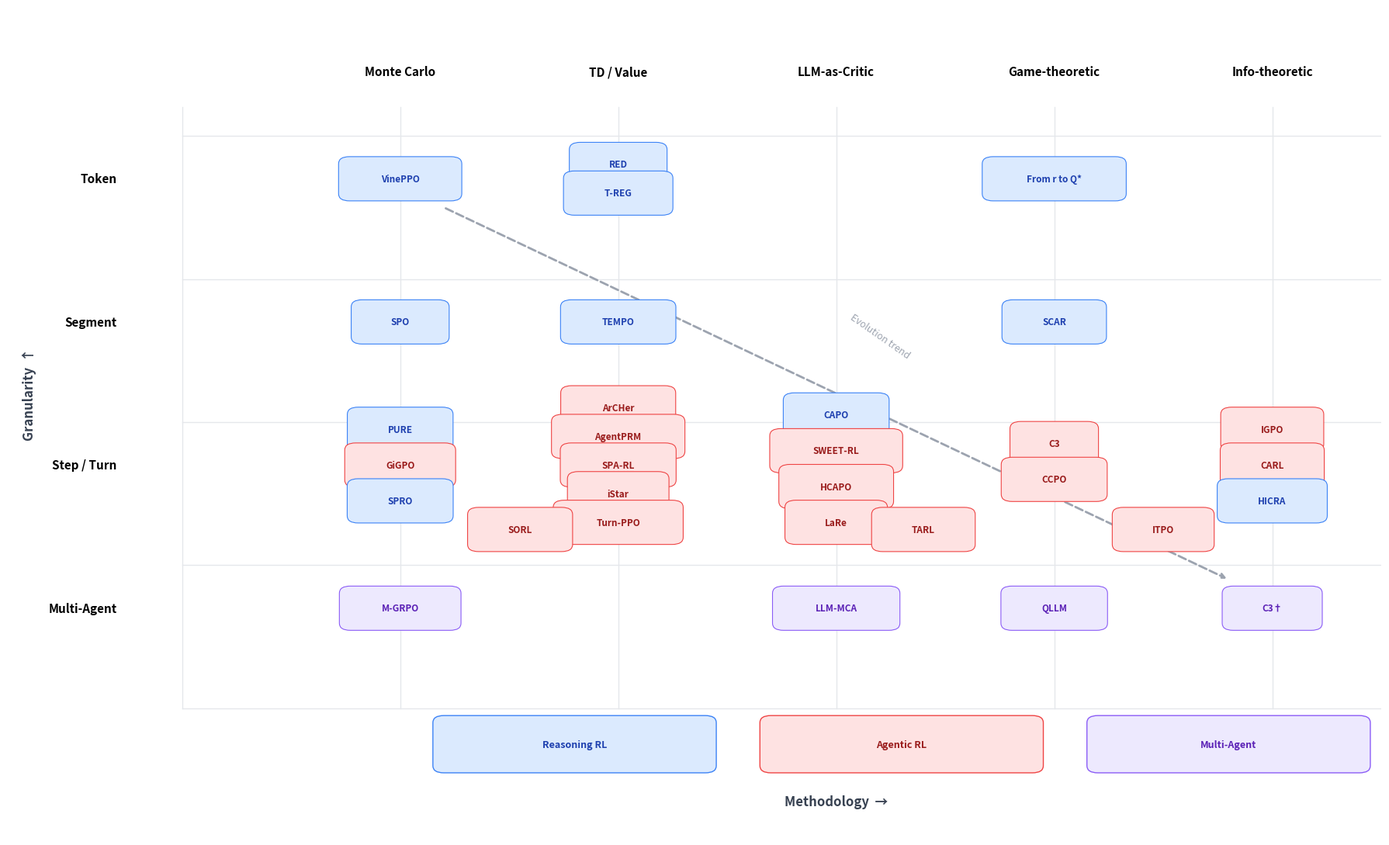

Write Python code to recreate this figure. (Note: this script raises an exception after producing the figure.)
#!/usr/bin/env python3
"""Generate taxonomy figures for the Awesome-Credit-Assignment-in-LLM-RL repository."""

import matplotlib
matplotlib.use('Agg')
import matplotlib.pyplot as plt
import matplotlib.patches as mpatches
from matplotlib.patches import FancyBboxPatch
import numpy as np

# ============================================================
# Color scheme
# ============================================================
BLUE = '#dbeafe'       # reasoning RL bg
BLUE_EDGE = '#3b82f6'  # reasoning RL border
BLUE_TEXT = '#1e40af'   # reasoning RL text

RED = '#fee2e2'        # agentic RL bg
RED_EDGE = '#ef4444'
RED_TEXT = '#991b1b'

PURPLE = '#ede9fe'     # multi-agent bg
PURPLE_EDGE = '#8b5cf6'
PURPLE_TEXT = '#5b21b6'

GRID_COLOR = '#e5e7eb'


def draw_label(ax, x, y, text, color_bg, color_edge, color_text, fontsize=8):
    """Draw a rounded-rect label centered at (x, y)."""
    txt = ax.text(x, y, text, ha='center', va='center',
                  fontsize=fontsize, color=color_text, fontweight='bold',
                  zorder=5)
    # get bbox in display coords, convert to data coords for patch
    ax.figure.canvas.draw()
    bb = txt.get_window_extent(renderer=ax.figure.canvas.get_renderer())
    bb_data = bb.transformed(ax.transData.inverted())
    pad_x, pad_y = 0.12, 0.06
    patch = FancyBboxPatch(
        (bb_data.x0 - pad_x, bb_data.y0 - pad_y),
        bb_data.width + 2*pad_x, bb_data.height + 2*pad_y,
        boxstyle="round,pad=0.05",
        facecolor=color_bg, edgecolor=color_edge, linewidth=0.8,
        zorder=4
    )
    ax.add_patch(patch)


# ============================================================
# Figure 1 — Taxonomy Grid
# ============================================================
def make_taxonomy_grid():
    fig, ax = plt.subplots(figsize=(18, 11))
    ax.set_xlim(-0.8, 5.5)
    ax.set_ylim(-0.6, 5.2)
    ax.set_aspect('auto')
    ax.axis('off')

    cols = ['Monte Carlo', 'TD / Value', 'LLM-as-Critic', 'Game-theoretic', 'Info-theoretic']
    rows = ['Token', 'Segment', 'Step / Turn', 'Multi-Agent']

    # draw grid
    for i in range(6):  # vertical lines
        ax.plot([i + 0.5 - 0.5, i + 0.5 - 0.5], [0.3, 4.5], color=GRID_COLOR, lw=1)
    for j in range(5):  # horizontal lines
        ax.plot([0, 5.5], [j + 0.5 - 0.2, j + 0.5 - 0.2], color=GRID_COLOR, lw=1)

    # column headers
    for i, col in enumerate(cols):
        ax.text(i + 1, 4.75, col, ha='center', va='center', fontsize=11, fontweight='bold')

    # row headers
    for j, row in enumerate(rows):
        y = 4 - j
        ax.text(-0.3, y, row, ha='right', va='center', fontsize=11, fontweight='bold')

    # Axis labels
    ax.text(-0.7, 2.5, 'Granularity  ↑', ha='center', va='center', fontsize=12,
            fontweight='bold', rotation=90, color='#374151')
    ax.text(3.0, -0.35, 'Methodology  →', ha='center', va='center', fontsize=12,
            fontweight='bold', color='#374151')

    # ---------- Data ----------
    # (col_idx 1-5, row_y 4=Token, 3=Segment, 2=Step/Turn, 1=Multi-Agent)
    # Token row
    entries = [
        # Token
        (1, 4.0, 'VinePPO', 'r'),
        (2, 4.1, 'RED', 'r'),
        (2, 3.9, 'T-REG', 'r'),
        (4, 4.0, 'From r to Q*', 'r'),
        # Segment
        (1, 3.0, 'SPO', 'r'),
        (2, 3.0, 'TEMPO', 'r'),
        (4, 3.0, 'SCAR', 'r'),
        # Step/Turn — MC
        (1, 2.25, 'PURE', 'r'),
        (1, 2.0, 'GiGPO', 'a'),
        (1, 1.75, 'SPRO', 'r'),
        # Step/Turn — TD
        (2, 2.4, 'ArCHer', 'a'),
        (2, 2.2, 'AgentPRM', 'a'),
        (2, 2.0, 'SPA-RL', 'a'),
        (2, 1.8, 'iStar', 'a'),
        (2, 1.6, 'Turn-PPO', 'a'),
        (1.55, 1.55, 'SORL', 'a'),
        # Step/Turn — LLM-as-Critic
        (3, 2.35, 'CAPO', 'r'),
        (3, 2.1, 'SWEET-RL', 'a'),
        (3, 1.85, 'HCAPO', 'a'),
        (3, 1.6, 'LaRe', 'a'),
        (3.4, 1.55, 'TARL', 'a'),
        # Step/Turn — Game-theoretic
        (4, 2.15, 'C3', 'a'),
        (4, 1.9, 'CCPO', 'a'),
        # Step/Turn — Info-theoretic
        (5, 2.25, 'IGPO', 'a'),
        (5, 2.0, 'CARL', 'a'),
        (5, 1.75, 'HICRA', 'r'),
        (4.5, 1.55, 'ITPO', 'a'),
        # Multi-Agent
        (1, 1.0, 'M-GRPO', 'm'),
        (3, 1.0, 'LLM-MCA', 'm'),
        (4, 1.0, 'QLLM', 'm'),
        (5, 1.0, 'C3†', 'm'),
    ]

    # first pass to render so get_window_extent works
    fig.canvas.draw()

    for (x, y, name, cat) in entries:
        if cat == 'r':
            draw_label(ax, x, y, name, BLUE, BLUE_EDGE, BLUE_TEXT, fontsize=8.5)
        elif cat == 'a':
            draw_label(ax, x, y, name, RED, RED_EDGE, RED_TEXT, fontsize=8.5)
        else:
            draw_label(ax, x, y, name, PURPLE, PURPLE_EDGE, PURPLE_TEXT, fontsize=8.5)

    # Evolution trend arrow
    ax.annotate('', xy=(4.8, 1.2), xytext=(1.2, 3.8),
                arrowprops=dict(arrowstyle='->', color='#9ca3af', lw=2, ls='--'))
    ax.text(3.2, 2.9, 'Evolution trend', ha='center', va='center',
            fontsize=9, fontstyle='italic', color='#9ca3af', rotation=-35)

    # Legend
    for i, (label, bg, edge, tc) in enumerate([
        ('Reasoning RL', BLUE, BLUE_EDGE, BLUE_TEXT),
        ('Agentic RL', RED, RED_EDGE, RED_TEXT),
        ('Multi-Agent', PURPLE, PURPLE_EDGE, PURPLE_TEXT),
    ]):
        x = 1.5 + i * 1.5
        patch = FancyBboxPatch((x - 0.3, -0.1), 1.2, 0.3,
                               boxstyle="round,pad=0.05",
                               facecolor=bg, edgecolor=edge, linewidth=1)
        ax.add_patch(patch)
        ax.text(x + 0.3, 0.05, label, ha='center', va='center',
                fontsize=9, color=tc, fontweight='bold')

    plt.tight_layout()
    plt.savefig('assets/taxonomy.png', dpi=300, bbox_inches='tight',
                facecolor='white', edgecolor='none')
    plt.close()
    print("Saved assets/taxonomy.png")


# ============================================================
# Figure 2 — Taxonomy Tree (horizontal)
# ============================================================
def make_taxonomy_tree():
    fig, ax = plt.subplots(figsize=(24, 16))
    ax.set_xlim(-0.5, 10.5)
    ax.set_ylim(-1, 28)
    ax.axis('off')

    # Helper
    def box(ax, x, y, text, bg, edge, tc, fs=8, bold=False):
        fw = 'bold' if bold else 'normal'
        txt = ax.text(x, y, text, ha='center', va='center',
                      fontsize=fs, color=tc, fontweight=fw, zorder=5)
        fig.canvas.draw()
        bb = txt.get_window_extent(renderer=fig.canvas.get_renderer())
        bb_d = bb.transformed(ax.transData.inverted())
        px, py = 0.15, 0.08
        p = FancyBboxPatch((bb_d.x0 - px, bb_d.y0 - py),
                           bb_d.width + 2*px, bb_d.height + 2*py,
                           boxstyle="round,pad=0.06",
                           facecolor=bg, edgecolor=edge, linewidth=1, zorder=4)
        ax.add_patch(p)
        return (bb_d.x0 - px, bb_d.x0 + bb_d.width + px,
                bb_d.y0 - py, bb_d.y0 + bb_d.height + py)

    def hline(ax, x1, x2, y, color='#9ca3af'):
        ax.plot([x1, x2], [y, y], color=color, lw=1.2, zorder=2)

    def vline(ax, x, y1, y2, color='#9ca3af'):
        ax.plot([x, x], [y1, y2], color=color, lw=1.2, zorder=2)

    def connect_h(ax, x_from, y_from, x_to, y_to, color='#9ca3af'):
        mid = (x_from + x_to) / 2
        ax.plot([x_from, mid], [y_from, y_from], color=color, lw=1.2, zorder=2)
        ax.plot([mid, mid], [y_from, y_to], color=color, lw=1.2, zorder=2)
        ax.plot([mid, x_to], [y_to, y_to], color=color, lw=1.2, zorder=2)

    fig.canvas.draw()

    # ---- Root ----
    root = box(ax, 0.5, 14, 'Credit Assignment\nin LLM RL', '#f3f4f6', '#6b7280', '#111827', fs=11, bold=True)

    # ---- Level 1: Three branches ----
    # Reasoning RL
    r_y_center = 24
    r_box = box(ax, 2.5, r_y_center, 'Reasoning RL', BLUE, BLUE_EDGE, BLUE_TEXT, fs=10, bold=True)
    # Agentic RL
    a_y_center = 13
    a_box = box(ax, 2.5, a_y_center, 'Agentic RL', RED, RED_EDGE, RED_TEXT, fs=10, bold=True)
    # Multi-Agent
    m_y_center = 1.5
    m_box = box(ax, 2.5, m_y_center, 'Multi-Agent', PURPLE, PURPLE_EDGE, PURPLE_TEXT, fs=10, bold=True)

    # Connect root to branches
    for by in [r_y_center, a_y_center, m_y_center]:
        connect_h(ax, root[1], 14, r_box[0], by)

    # ---- Reasoning sub-branches ----
    r_subs = [
        ('Token-Level', 26.5, [
            'VinePPO (MC), RED (Redistrib.)',
            'T-REG (Self-gen.), From r to Q* (Implicit)'
        ]),
        ('Segment-Level', 24.0, [
            'SPO (MC), SCAR (Shapley), TEMPO (Tree-TD)'
        ]),
        ('Step-Level', 21.5, [
            'PURE (PRM), SPRO (Masked Adv.), CAPO (LLM-Critic)',
            'ACPO (Attribution), HICRA (Hierarchy), PRL (Entropy)',
            'InT (Intervention), FinePO (Fine PRM)'
        ]),
    ]
    for name, y, leaves in r_subs:
        sb = box(ax, 4.5, y, name, '#eff6ff', BLUE_EDGE, BLUE_TEXT, fs=9, bold=True)
        connect_h(ax, r_box[1], r_y_center, sb[0], y)
        leaf_text = '\n'.join(leaves)
        lb = box(ax, 7.8, y, leaf_text, BLUE, BLUE_EDGE, BLUE_TEXT, fs=7.5)
        hline(ax, sb[1], lb[0], y, BLUE_EDGE)

    # ---- Agentic sub-branches ----
    a_subs = [
        ('Turn-Level PRM', 18.5, [
            'AgentPRM (TD+GAE), SWEET-RL (Priv. Critic)',
            'Turn-PPO (Turn MDP), SORL (Bias-corr.)',
            'TARL (LLM-Judge), ITPO (Implicit), Turn-Level (Hybrid)'
        ]),
        ('Hindsight /\nCounterfactual', 15.5, [
            'HCAPO (Hindsight), C3 (LOO)',
            'CCPO (Causal), CriticSearch (Retrospective)'
        ]),
        ('Critic-Free /\nStep-Level', 12.5, [
            'GiGPO (Group-in-Group), POAD (Action Decomp.)',
            'CARL (Entropy), iStar (Implicit DPO), IGPO (Info-theoretic)'
        ]),
        ('Hierarchical', 10.0, [
            'ArCHer (TD Hierarchy), PilotRL (Progressive)',
            'StepAgent (IRL)'
        ]),
        ('Adjacent\nEnablers', 7.5, [
            'SPA-RL, Lightning, RAGEN',
            'SCRIBE, PRS, AdaptSeg'
        ]),
    ]
    for name, y, leaves in a_subs:
        sb = box(ax, 4.5, y, name, '#fef2f2', RED_EDGE, RED_TEXT, fs=9, bold=True)
        connect_h(ax, a_box[1], a_y_center, sb[0], y)
        leaf_text = '\n'.join(leaves)
        lb = box(ax, 7.8, y, leaf_text, RED, RED_EDGE, RED_TEXT, fs=7.5)
        hline(ax, sb[1], lb[0], y, RED_EDGE)

    # ---- Multi-Agent sub-branches ----
    m_subs = [
        ('Agent-Level', 1.5, [
            'M-GRPO (Hierarchical), SHARP (Shapley)',
            'MAPPA (Per-action PRM), Dr. MAS (Agent-wise Adv.)',
            'LLM-MCA (LLM-Critic), QLLM (LLM-gen.)'
        ]),
    ]
    for name, y, leaves in m_subs:
        sb = box(ax, 4.5, y, name, '#f5f3ff', PURPLE_EDGE, PURPLE_TEXT, fs=9, bold=True)
        connect_h(ax, m_box[1], m_y_center, sb[0], y)
        leaf_text = '\n'.join(leaves)
        lb = box(ax, 7.8, y, leaf_text, PURPLE, PURPLE_EDGE, PURPLE_TEXT, fs=7.5)
        hline(ax, sb[1], lb[0], y, PURPLE_EDGE)

    plt.tight_layout()
    plt.savefig('assets/taxonomy_tree.png', dpi=300, bbox_inches='tight',
                facecolor='white', edgecolor='none')
    plt.close()
    print("Saved assets/taxonomy_tree.png")


if __name__ == '__main__':
    make_taxonomy_grid()
    make_taxonomy_tree()
    print("Done!")
